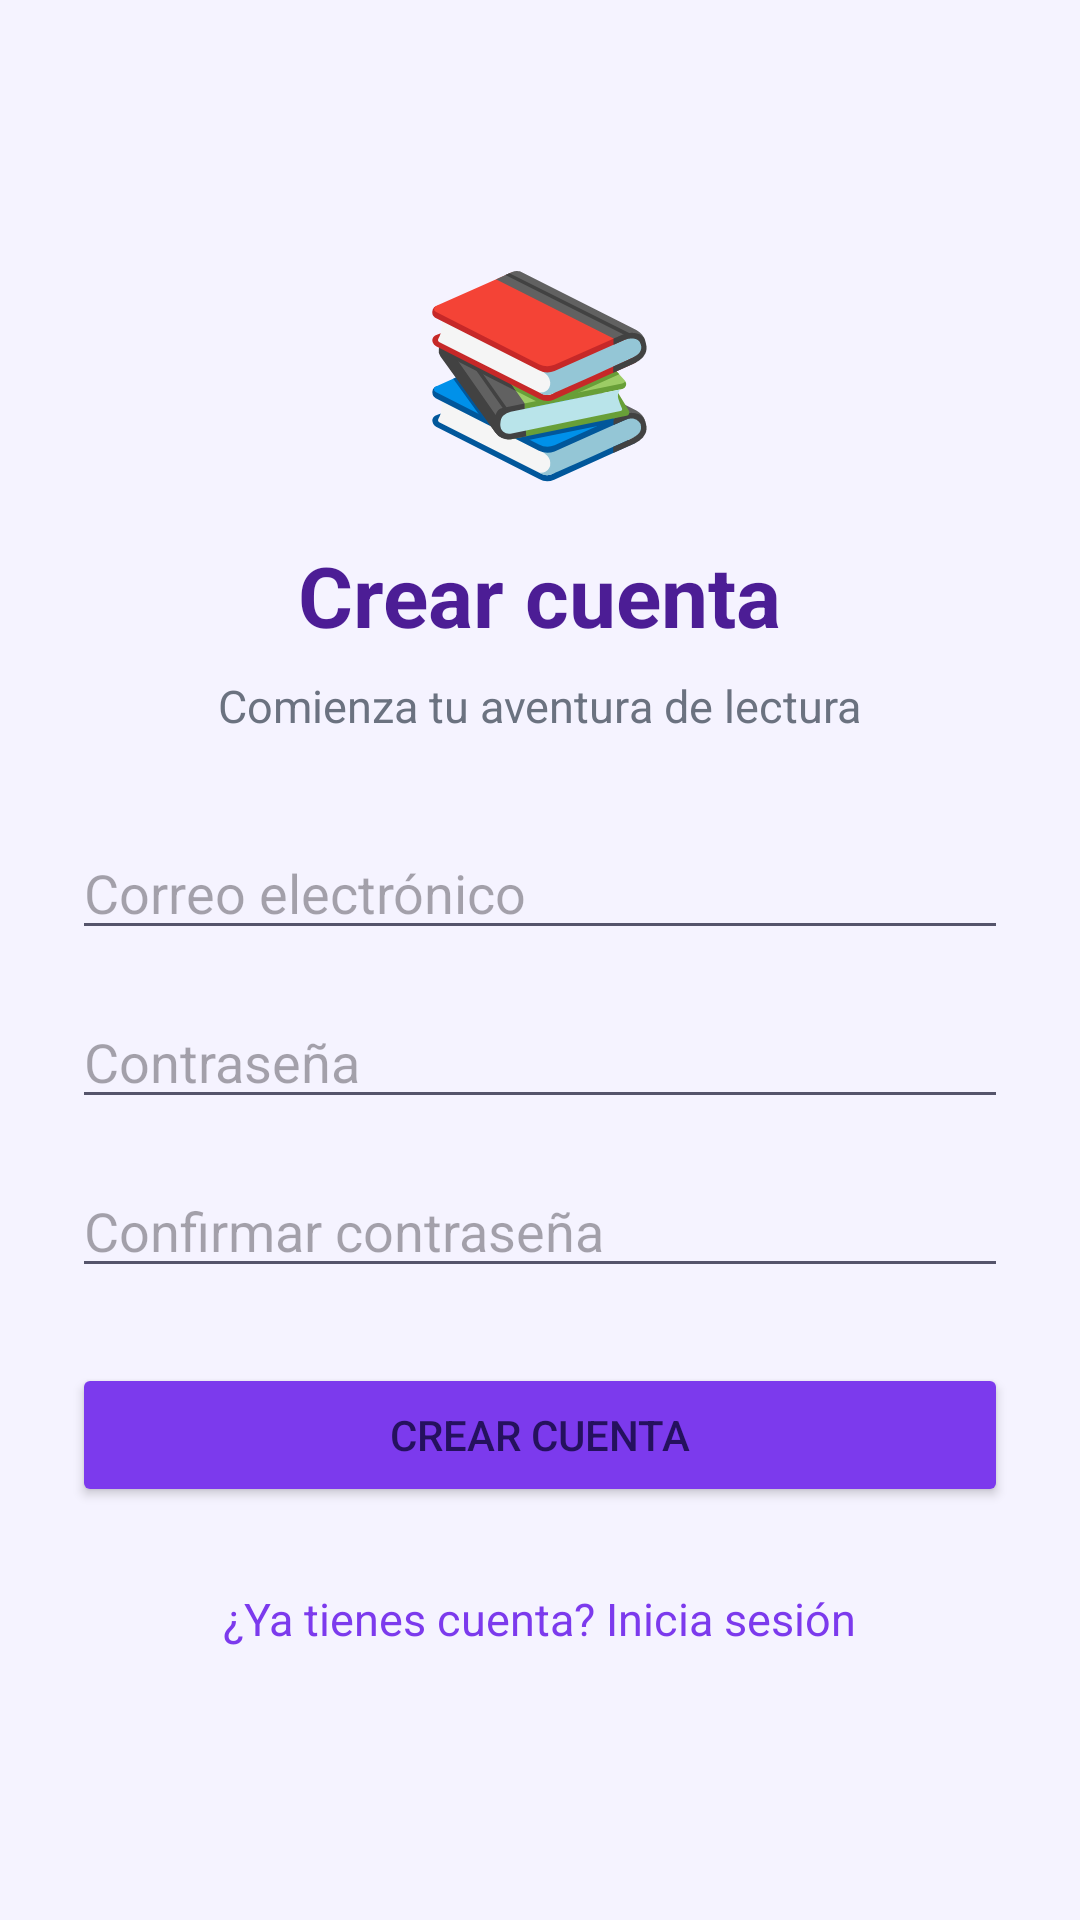

Reconstruct the res/layout file that produces this screen, plus the resources it refers to.
<!-- AndroidManifest.xml: application theme Theme.LecturaApp -->
<!-- res/layout/activity_registro.xml -->
<?xml version="1.0" encoding="utf-8"?>
<ScrollView
    xmlns:android="http://schemas.android.com/apk/res/android"
    android:layout_width="match_parent"
    android:layout_height="match_parent"
    android:fillViewport="true"
    android:background="#F5F3FF">

    <LinearLayout
        android:layout_width="match_parent"
        android:layout_height="wrap_content"
        android:orientation="vertical"
        android:gravity="center"
        android:padding="24dp">

        <TextView
            android:layout_width="wrap_content"
            android:layout_height="wrap_content"
            android:text="📚"
            android:textSize="65sp"/>

        <TextView
            android:layout_width="wrap_content"
            android:layout_height="wrap_content"
            android:text="Crear cuenta"
            android:textSize="28sp"
            android:textStyle="bold"
            android:textColor="#4C1D95"
            android:layout_marginTop="15dp"/>

        <TextView
            android:layout_width="wrap_content"
            android:layout_height="wrap_content"
            android:text="Comienza tu aventura de lectura"
            android:textSize="15sp"
            android:textColor="#6B7280"
            android:layout_marginTop="8dp"/>

        <EditText
            android:id="@+id/etCorreoRegistro"
            android:layout_width="match_parent"
            android:layout_height="wrap_content"
            android:hint="Correo electrónico"
            android:inputType="textEmailAddress"
            android:singleLine="true"
            android:layout_marginTop="30dp"/>

        <EditText
            android:id="@+id/etPasswordRegistro"
            android:layout_width="match_parent"
            android:layout_height="wrap_content"
            android:hint="Contraseña"
            android:inputType="textPassword"
            android:singleLine="true"
            android:layout_marginTop="15dp"/>

        <EditText
            android:id="@+id/etConfirmarPassword"
            android:layout_width="match_parent"
            android:layout_height="wrap_content"
            android:hint="Confirmar contraseña"
            android:inputType="textPassword"
            android:singleLine="true"
            android:layout_marginTop="15dp"/>

        <Button
            android:id="@+id/btnRegistrar"
            android:layout_width="match_parent"
            android:layout_height="wrap_content"
            android:text="Crear cuenta"
            android:backgroundTint="#7C3AED"
            android:layout_marginTop="25dp"/>

        <TextView
            android:id="@+id/tvIrLogin"
            android:layout_width="wrap_content"
            android:layout_height="wrap_content"
            android:text="¿Ya tienes cuenta? Inicia sesión"
            android:textColor="#7C3AED"
            android:textSize="15sp"
            android:padding="12dp"
            android:layout_marginTop="15dp"/>

    </LinearLayout>
</ScrollView>
<!-- resources referenced by this layout -->
<resources>
  <style name="Theme.LecturaApp" parent="Base.Theme.LecturaApp" />
  <style name="Base.Theme.LecturaApp" parent="Theme.Material3.DayNight.NoActionBar">
  
          
          <item name="colorPrimary">#7135E8</item>
          <item name="colorOnPrimary">#FFFFFF</item>
          <item name="colorSecondary">#4C1D95</item>
          <item name="colorOnSecondary">#FFFFFF</item>
  
          
          <item name="android:windowBackground">#F3F1FA</item>
  
          
          <item name="android:statusBarColor">#7135E8</item>
          <item name="android:windowLightStatusBar">false</item>
  
          
          <item name="android:navigationBarColor">#FFFFFF</item>
          <item name="android:windowLightNavigationBar">true</item>
  
          
          <item name="android:textColorPrimary">#25115E</item>
          <item name="android:textColorSecondary">#55546B</item>
  
      </style>
</resources>
